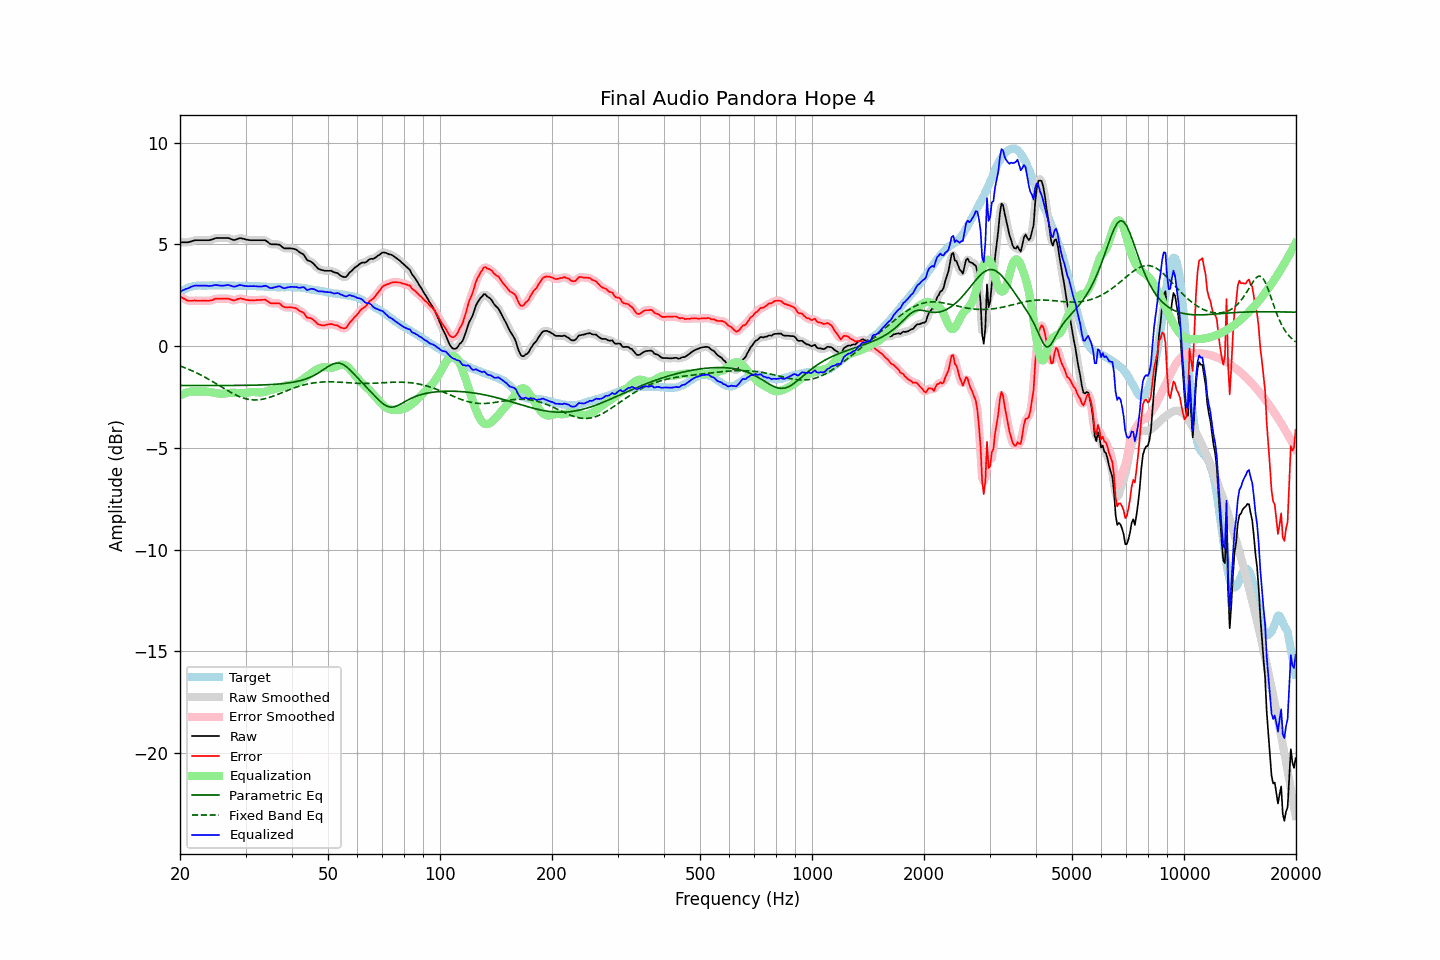

Data behind this chart, as committed beside it:
frequency, raw, error, smoothed, error_smoothed, equalization, parametric_eq, fixed_band_eq, equalized_raw, equalized_smoothed, target
20.00, 5.10, 2.45, 5.11, 2.45, -2.43, -1.93, -0.97, 2.67, 2.68, 2.66
20.20, 5.10, 2.40, 5.10, 2.39, -2.39, -1.93, -1.00, 2.72, 2.72, 2.71
20.40, 5.10, 2.35, 5.10, 2.35, -2.35, -1.93, -1.03, 2.75, 2.75, 2.76
20.61, 5.10, 2.32, 5.10, 2.31, -2.32, -1.93, -1.06, 2.79, 2.79, 2.79
20.81, 5.10, 2.27, 5.10, 2.27, -2.29, -1.93, -1.09, 2.82, 2.82, 2.84
21.02, 5.10, 2.23, 5.11, 2.24, -2.26, -1.93, -1.13, 2.84, 2.85, 2.88
21.23, 5.12, 2.23, 5.12, 2.22, -2.24, -1.93, -1.16, 2.88, 2.88, 2.90
21.44, 5.14, 2.23, 5.15, 2.23, -2.23, -1.93, -1.19, 2.92, 2.92, 2.92
21.66, 5.17, 2.24, 5.17, 2.24, -2.22, -1.93, -1.23, 2.95, 2.95, 2.94
21.87, 5.19, 2.25, 5.19, 2.24, -2.22, -1.93, -1.27, 2.97, 2.97, 2.95
22.09, 5.20, 2.24, 5.20, 2.24, -2.23, -1.93, -1.30, 2.98, 2.98, 2.97
22.31, 5.20, 2.23, 5.21, 2.23, -2.23, -1.93, -1.34, 2.97, 2.98, 2.98
22.54, 5.20, 2.23, 5.20, 2.23, -2.23, -1.93, -1.38, 2.97, 2.97, 2.98
22.76, 5.20, 2.23, 5.20, 2.23, -2.23, -1.94, -1.42, 2.97, 2.97, 2.98
22.99, 5.20, 2.24, 5.20, 2.23, -2.23, -1.94, -1.46, 2.98, 2.98, 2.97
23.22, 5.20, 2.24, 5.20, 2.24, -2.23, -1.94, -1.51, 2.98, 2.98, 2.97
23.45, 5.20, 2.24, 5.20, 2.23, -2.23, -1.94, -1.55, 2.97, 2.97, 2.97
23.69, 5.20, 2.23, 5.20, 2.23, -2.24, -1.94, -1.59, 2.97, 2.97, 2.98
23.92, 5.20, 2.23, 5.21, 2.23, -2.25, -1.94, -1.64, 2.96, 2.96, 2.98
24.16, 5.22, 2.25, 5.22, 2.24, -2.26, -1.94, -1.68, 2.96, 2.96, 2.98
24.40, 5.24, 2.26, 5.25, 2.27, -2.27, -1.94, -1.73, 2.97, 2.97, 2.99
24.65, 5.27, 2.30, 5.28, 2.30, -2.29, -1.94, -1.78, 2.99, 2.99, 2.98
24.89, 5.30, 2.33, 5.30, 2.32, -2.30, -1.94, -1.82, 3.00, 3.00, 2.98
25.14, 5.31, 2.34, 5.31, 2.33, -2.32, -1.94, -1.87, 3.00, 3.00, 2.98
25.39, 5.31, 2.33, 5.32, 2.33, -2.33, -1.94, -1.92, 2.98, 2.99, 2.99
25.65, 5.31, 2.33, 5.31, 2.33, -2.34, -1.94, -1.97, 2.97, 2.98, 2.99
25.91, 5.31, 2.34, 5.31, 2.33, -2.34, -1.94, -2.01, 2.97, 2.97, 2.98
26.16, 5.31, 2.34, 5.31, 2.34, -2.34, -1.94, -2.06, 2.97, 2.97, 2.98
26.43, 5.31, 2.34, 5.32, 2.34, -2.33, -1.93, -2.11, 2.98, 2.99, 2.98
26.69, 5.31, 2.34, 5.32, 2.34, -2.32, -1.93, -2.16, 3.00, 3.00, 2.98
26.96, 5.31, 2.34, 5.31, 2.33, -2.31, -1.93, -2.20, 3.01, 3.00, 2.98
27.23, 5.28, 2.31, 5.28, 2.31, -2.30, -1.93, -2.25, 2.99, 2.99, 2.98
27.50, 5.25, 2.28, 5.25, 2.28, -2.29, -1.93, -2.29, 2.96, 2.96, 2.98
27.77, 5.22, 2.26, 5.23, 2.26, -2.29, -1.93, -2.33, 2.93, 2.94, 2.97
28.05, 5.21, 2.25, 5.22, 2.26, -2.29, -1.93, -2.37, 2.92, 2.93, 2.97
28.33, 5.24, 2.29, 5.24, 2.28, -2.30, -1.93, -2.41, 2.95, 2.95, 2.96
28.62, 5.27, 2.32, 5.27, 2.31, -2.30, -1.93, -2.45, 2.97, 2.97, 2.96
28.90, 5.30, 2.34, 5.30, 2.33, -2.30, -1.93, -2.48, 3.00, 2.99, 2.97
29.19, 5.30, 2.35, 5.30, 2.34, -2.31, -1.93, -2.51, 3.00, 2.99, 2.96
29.48, 5.28, 2.32, 5.29, 2.32, -2.31, -1.93, -2.54, 2.98, 2.98, 2.97
29.78, 5.26, 2.31, 5.26, 2.30, -2.30, -1.93, -2.57, 2.96, 2.96, 2.96
30.08, 5.24, 2.28, 5.24, 2.28, -2.29, -1.93, -2.59, 2.95, 2.95, 2.97
30.38, 5.22, 2.27, 5.23, 2.27, -2.28, -1.93, -2.61, 2.94, 2.95, 2.96
30.68, 5.21, 2.26, 5.21, 2.25, -2.27, -1.92, -2.62, 2.95, 2.95, 2.96
30.99, 5.20, 2.25, 5.21, 2.25, -2.26, -1.92, -2.63, 2.95, 2.95, 2.96
31.30, 5.20, 2.26, 5.20, 2.25, -2.25, -1.92, -2.64, 2.95, 2.95, 2.95
31.61, 5.20, 2.26, 5.20, 2.26, -2.25, -1.92, -2.64, 2.95, 2.95, 2.95
31.93, 5.20, 2.26, 5.20, 2.26, -2.26, -1.92, -2.64, 2.94, 2.94, 2.95
32.24, 5.20, 2.27, 5.20, 2.26, -2.27, -1.92, -2.64, 2.94, 2.94, 2.94
32.57, 5.20, 2.27, 5.20, 2.27, -2.28, -1.91, -2.64, 2.93, 2.93, 2.94
32.89, 5.20, 2.27, 5.20, 2.27, -2.28, -1.91, -2.63, 2.93, 2.93, 2.94
33.22, 5.20, 2.28, 5.21, 2.28, -2.27, -1.91, -2.61, 2.93, 2.94, 2.93
33.55, 5.20, 2.28, 5.21, 2.28, -2.26, -1.90, -2.60, 2.95, 2.95, 2.93
33.89, 5.20, 2.29, 5.19, 2.27, -2.24, -1.90, -2.58, 2.97, 2.96, 2.92
34.23, 5.15, 2.24, 5.15, 2.23, -2.21, -1.90, -2.56, 2.94, 2.94, 2.92
34.57, 5.09, 2.19, 5.09, 2.18, -2.19, -1.89, -2.54, 2.90, 2.90, 2.91
34.92, 5.02, 2.12, 5.04, 2.13, -2.17, -1.89, -2.51, 2.85, 2.87, 2.91
35.27, 5.00, 2.11, 5.01, 2.11, -2.15, -1.89, -2.48, 2.85, 2.86, 2.90
35.62, 5.00, 2.11, 5.00, 2.10, -2.13, -1.88, -2.46, 2.87, 2.87, 2.90
35.97, 5.00, 2.11, 5.00, 2.11, -2.11, -1.88, -2.43, 2.90, 2.90, 2.90
... 635 more rows
